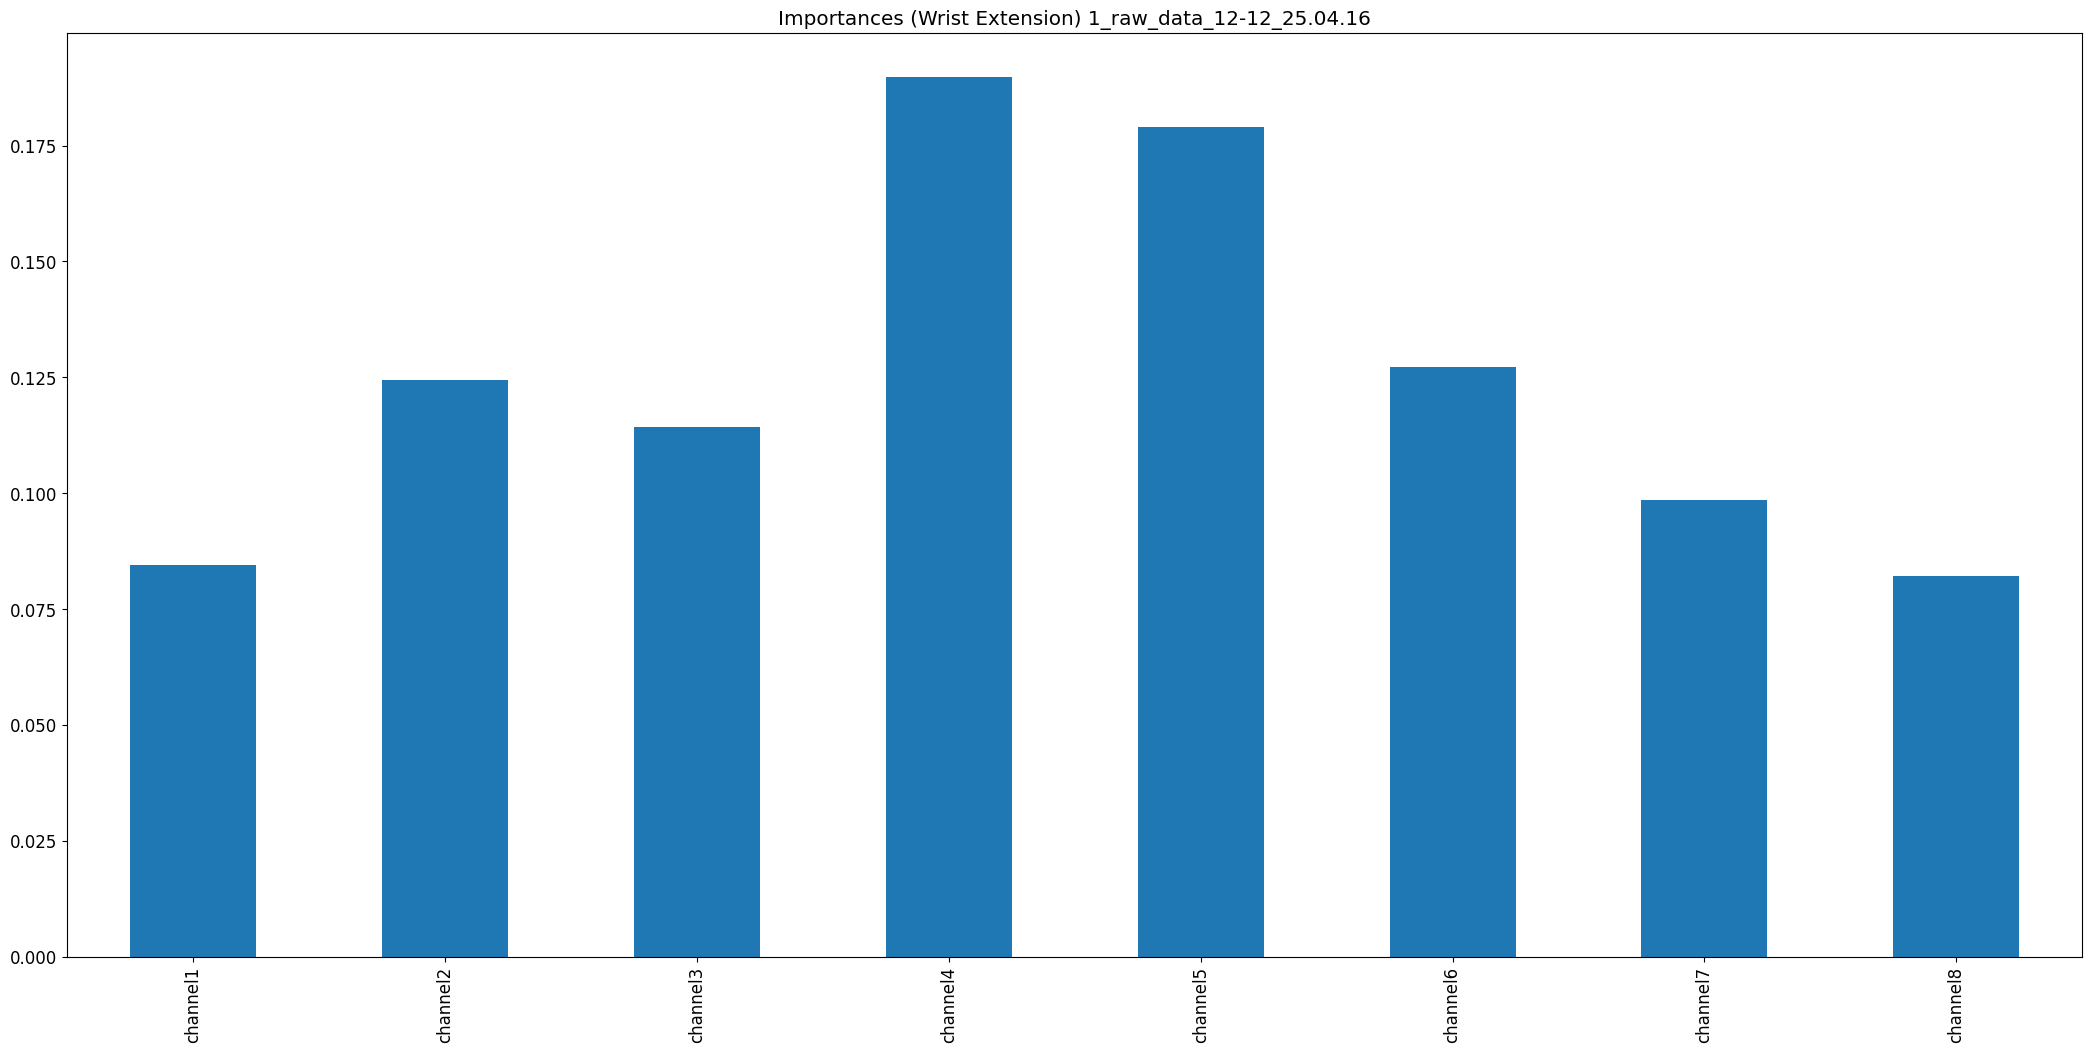

Values plotted in this chart, from the file beside it:
, 0
channel1, 0.08459
channel2, 0.1244
channel3, 0.1143
channel4, 0.1898
channel5, 0.1791
channel6, 0.1272
channel7, 0.09857
channel8, 0.08214
